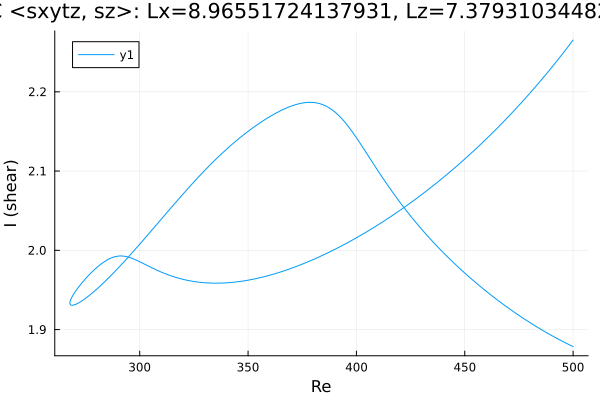

The data file committed next to this chart (first rows):
Re, shear
500.0, 2.265
499.1, 2.262
497.7, 2.257
496.3, 2.252
494.8, 2.247
493.4, 2.242
492, 2.237
490.6, 2.232
489.2, 2.228
487.8, 2.223
486.4, 2.218
484.9, 2.214
483.5, 2.209
482.1, 2.205
480.7, 2.2
479.3, 2.196
477.9, 2.192
476.5, 2.187
475, 2.183
473.6, 2.179
472.2, 2.175
471.4, 2.172
470, 2.168
468.5, 2.164
467.1, 2.16
465.7, 2.156
464.3, 2.152
462.9, 2.148
461.5, 2.145
460.1, 2.141
458.6, 2.137
457.2, 2.133
455.8, 2.13
454.4, 2.126
453, 2.123
451.7, 2.119
450.2, 2.116
448.8, 2.112
447.4, 2.109
446, 2.106
444.6, 2.102
443.2, 2.099
441.8, 2.096
440.3, 2.092
438.9, 2.089
437.5, 2.086
436.1, 2.083
434.7, 2.08
433.3, 2.077
431.9, 2.074
430.4, 2.071
429, 2.068
427.6, 2.065
426.2, 2.062
424.8, 2.06
423.4, 2.057
422, 2.054
420.5, 2.051
419.1, 2.049
417.7, 2.046
... 338 more rows
